pico-8 play session: no input (idle), after a click and taps of 🅾, ❎, 🅾+❎, 🅾 in the second before t = 0

[t = 1 s] idle ~1s (no d-pad/buttons)
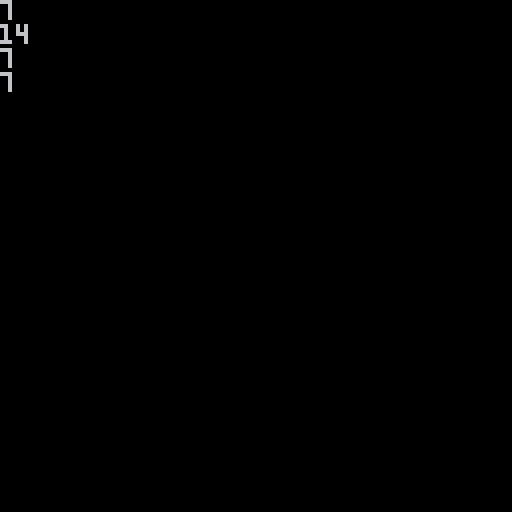
[t = 6 s] idle ~6s (no d-pad/buttons)
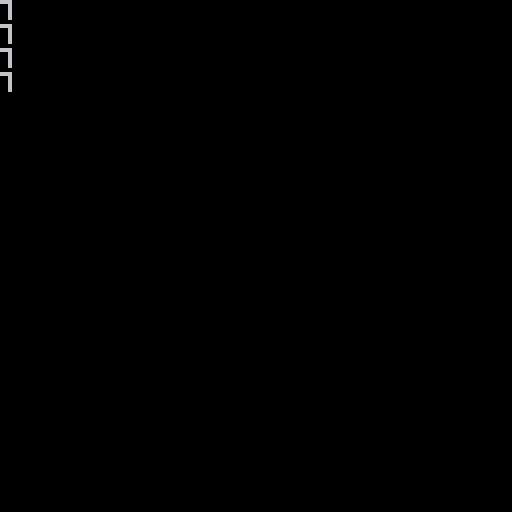

pico-8 cartridge
version 43
__lua__
function _init()
	music(0)
end

function _update()	
	-- atm: gets the four playing sfx
	tracks={}
	for i=46,49 do
		add(tracks,stat(i))
	end
end

function _draw()
	cls()
	
	for track in all(tracks) do 
		print(get_sfx_speed(track))
		--print(track)
	end
		
end
-->8
--sfx
-- credit: https://www.lexaloffle.com/bbs/?tid=55289


function get_sfx_addr(sfxid)
	return 0x3200+
		(68*sfxid)+64+1
end

function get_sfx_speed(sfxid)	
	return 
		@(get_sfx_addr(sfxid))
end

function set_sfx_speed(sfxid,speed)
	poke(
		get_sfx_addr(sfxid),
		speed
	)
end
__gfx__
00000000000000000000000000000000000000000000000000000000000000000000000000000000000000000000000000000000000000000000000000000000
00000000000000000000000000000000000000000000000000000000000000000000000000000000000000000000000000000000000000000000000000000000
00700700000000000000000000000000000000000000000000000000000000000000000000000000000000000000000000000000000000000000000000000000
00077000000000000000000000000000000000000000000000000000000000000000000000000000000000000000000000000000000000000000000000000000
00077000000000000000000000000000000000000000000000000000000000000000000000000000000000000000000000000000000000000000000000000000
00700700000000000000000000000000000000000000000000000000000000000000000000000000000000000000000000000000000000000000000000000000
